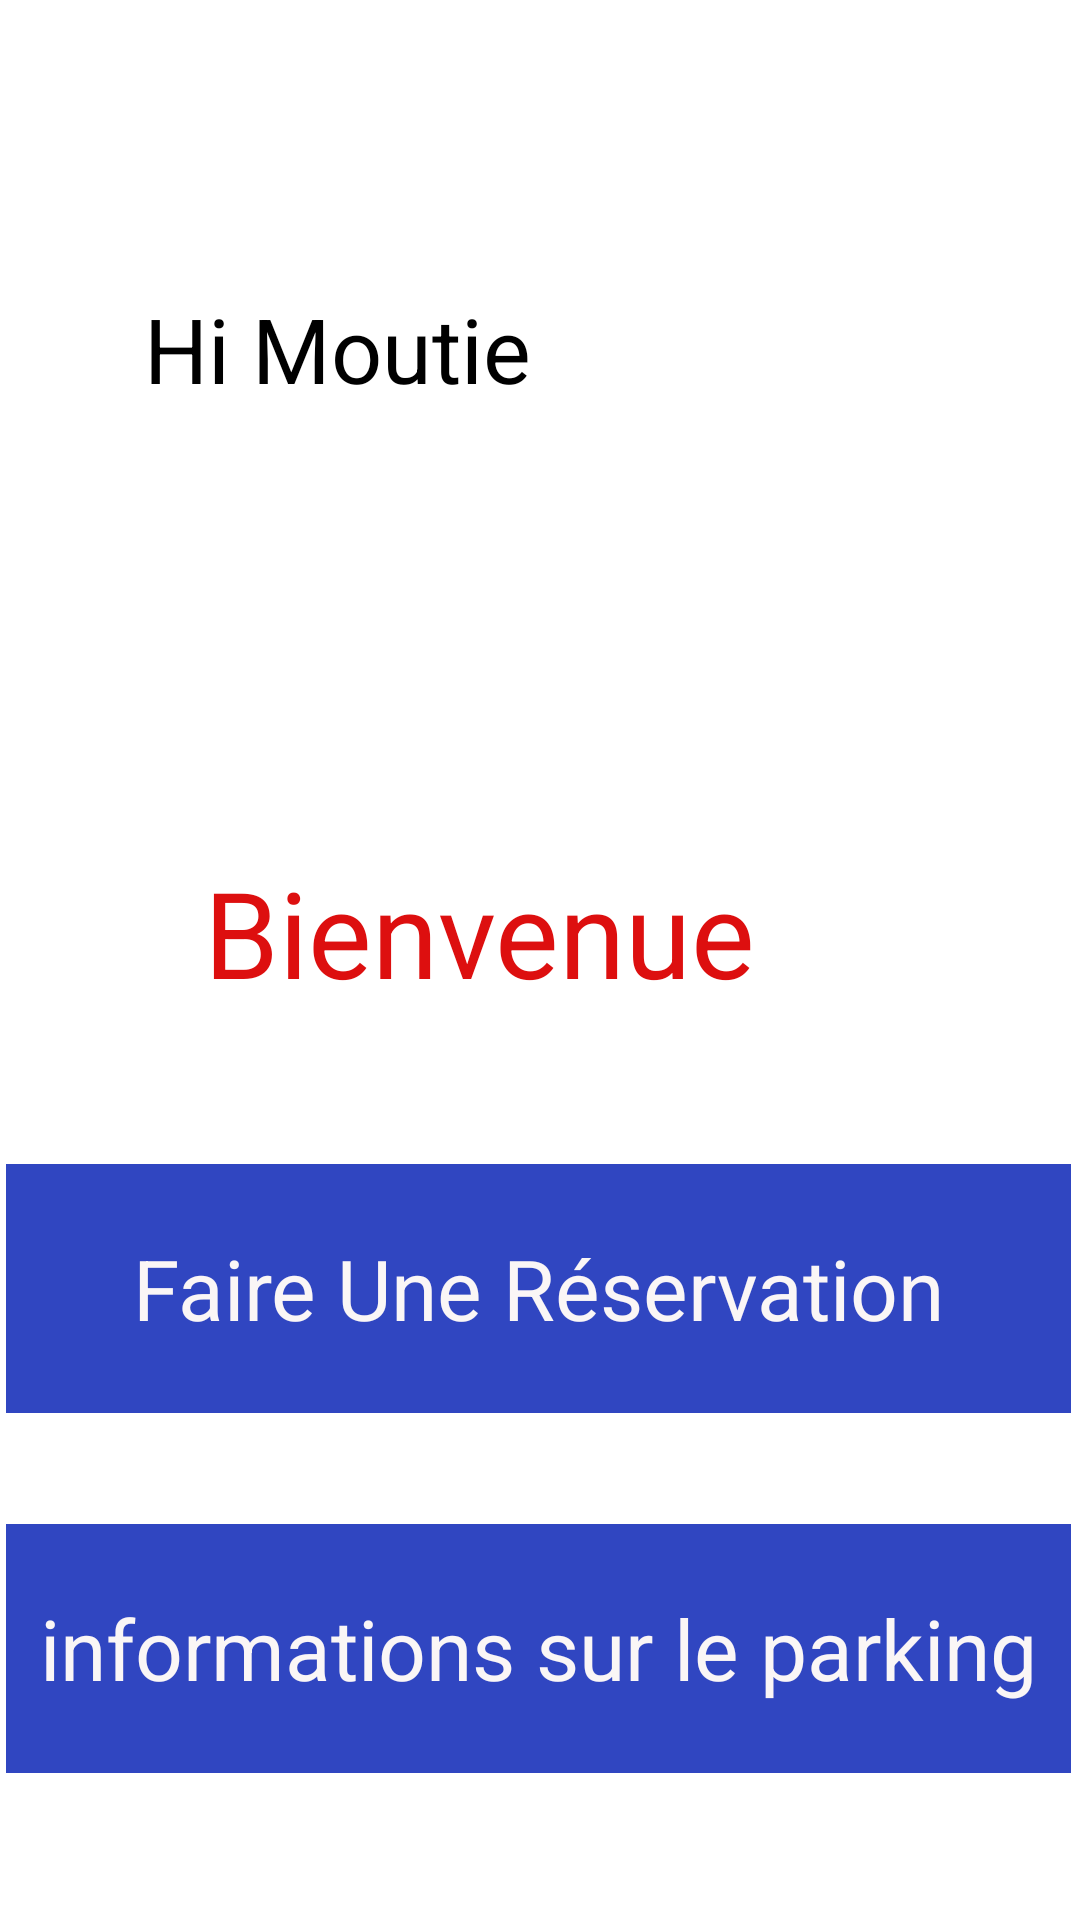

Layout XML and referenced resources for this Android screen:
<!-- AndroidManifest.xml: application theme Theme.Smart_Parking -->
<!-- res/layout/activity_options.xml -->
<?xml version="1.0" encoding="utf-8"?>
<androidx.constraintlayout.widget.ConstraintLayout xmlns:android="http://schemas.android.com/apk/res/android"
    xmlns:app="http://schemas.android.com/apk/res-auto"
    xmlns:tools="http://schemas.android.com/tools"
    android:id="@+id/relativeLayout4"
    android:layout_width="match_parent"
    android:layout_height="match_parent"
    android:background="@color/white"
    tools:context=".options">

    <TextView
        android:id="@+id/textView17"
        android:layout_width="wrap_content"
        android:layout_height="wrap_content"
        android:layout_marginStart="68dp"
        android:layout_marginTop="284dp"
        android:text="Bienvenue"
        android:textColor="#DD0F0F"
        android:textSize="40sp"
        app:layout_constraintStart_toStartOf="parent"
        app:layout_constraintTop_toTopOf="parent" />

    <TextView
        android:id="@+id/textView16"
        android:layout_width="355dp"
        android:layout_height="83dp"
        android:layout_marginStart="35dp"
        android:layout_marginTop="388dp"
        android:layout_marginEnd="36dp"
        android:background="#3046C1"
        android:gravity="center"
        android:onClick="pass_to_réservation"
        android:text="Faire Une Réservation"
        android:textColor="#FAF6F6"
        android:textSize="28sp"
        app:layout_constraintEnd_toEndOf="parent"
        app:layout_constraintStart_toStartOf="parent"
        app:layout_constraintTop_toTopOf="parent" />

    <TextView
        android:id="@+id/textView9"
        android:layout_width="355dp"
        android:layout_height="83dp"
        android:layout_marginStart="35dp"
        android:layout_marginTop="508dp"
        android:layout_marginEnd="36dp"
        android:background="#3046C1"
        android:gravity="center"
        android:onClick="pass_to_info"
        android:text="informations sur le parking"
        android:textColor="#FAF6F6"
        android:textSize="28sp"
        app:layout_constraintEnd_toEndOf="parent"
        app:layout_constraintStart_toStartOf="parent"
        app:layout_constraintTop_toTopOf="parent" />

    <TextView
        android:id="@+id/textView8"
        android:layout_width="wrap_content"
        android:layout_height="wrap_content"
        android:layout_marginStart="48dp"
        android:layout_marginTop="96dp"
        android:text="Hi Moutie"
        android:textColor="@color/black"
        android:textSize="30dp"
        app:layout_constraintStart_toStartOf="parent"
        app:layout_constraintTop_toTopOf="parent" />

    <ImageView
        android:id="@+id/imageView"
        android:layout_width="wrap_content"
        android:layout_height="wrap_content"
        android:layout_marginStart="224dp"
        android:layout_marginTop="52dp"
        app:layout_constraintStart_toStartOf="parent"
        app:layout_constraintTop_toTopOf="parent"
        app:srcCompat="@drawable/profile" />

</androidx.constraintlayout.widget.ConstraintLayout>
<!-- resources referenced by this layout -->
<resources>
  <color name="black">#FF000000</color>
  <color name="white">#FFFFFFFF</color>
  <style name="Theme.Smart_Parking" parent="Theme.MaterialComponents.NoActionBar">
          
          <item name="colorPrimary">@color/purple_500</item>
          <item name="colorPrimaryVariant">@color/purple_700</item>
          <item name="colorOnPrimary">@color/white</item>
          
          <item name="colorSecondary">@color/teal_200</item>
          <item name="colorSecondaryVariant">@color/teal_700</item>
          <item name="colorOnSecondary">@color/black</item>
          
          <item name="android:statusBarColor">?attr/colorPrimaryVariant</item>
          
      </style>
  <color name="purple_500">#FF6200EE</color>
  <color name="purple_700">#FF3700B3</color>
  <color name="teal_200">#FF03DAC5</color>
  <color name="teal_700">#FF018786</color>
</resources>
